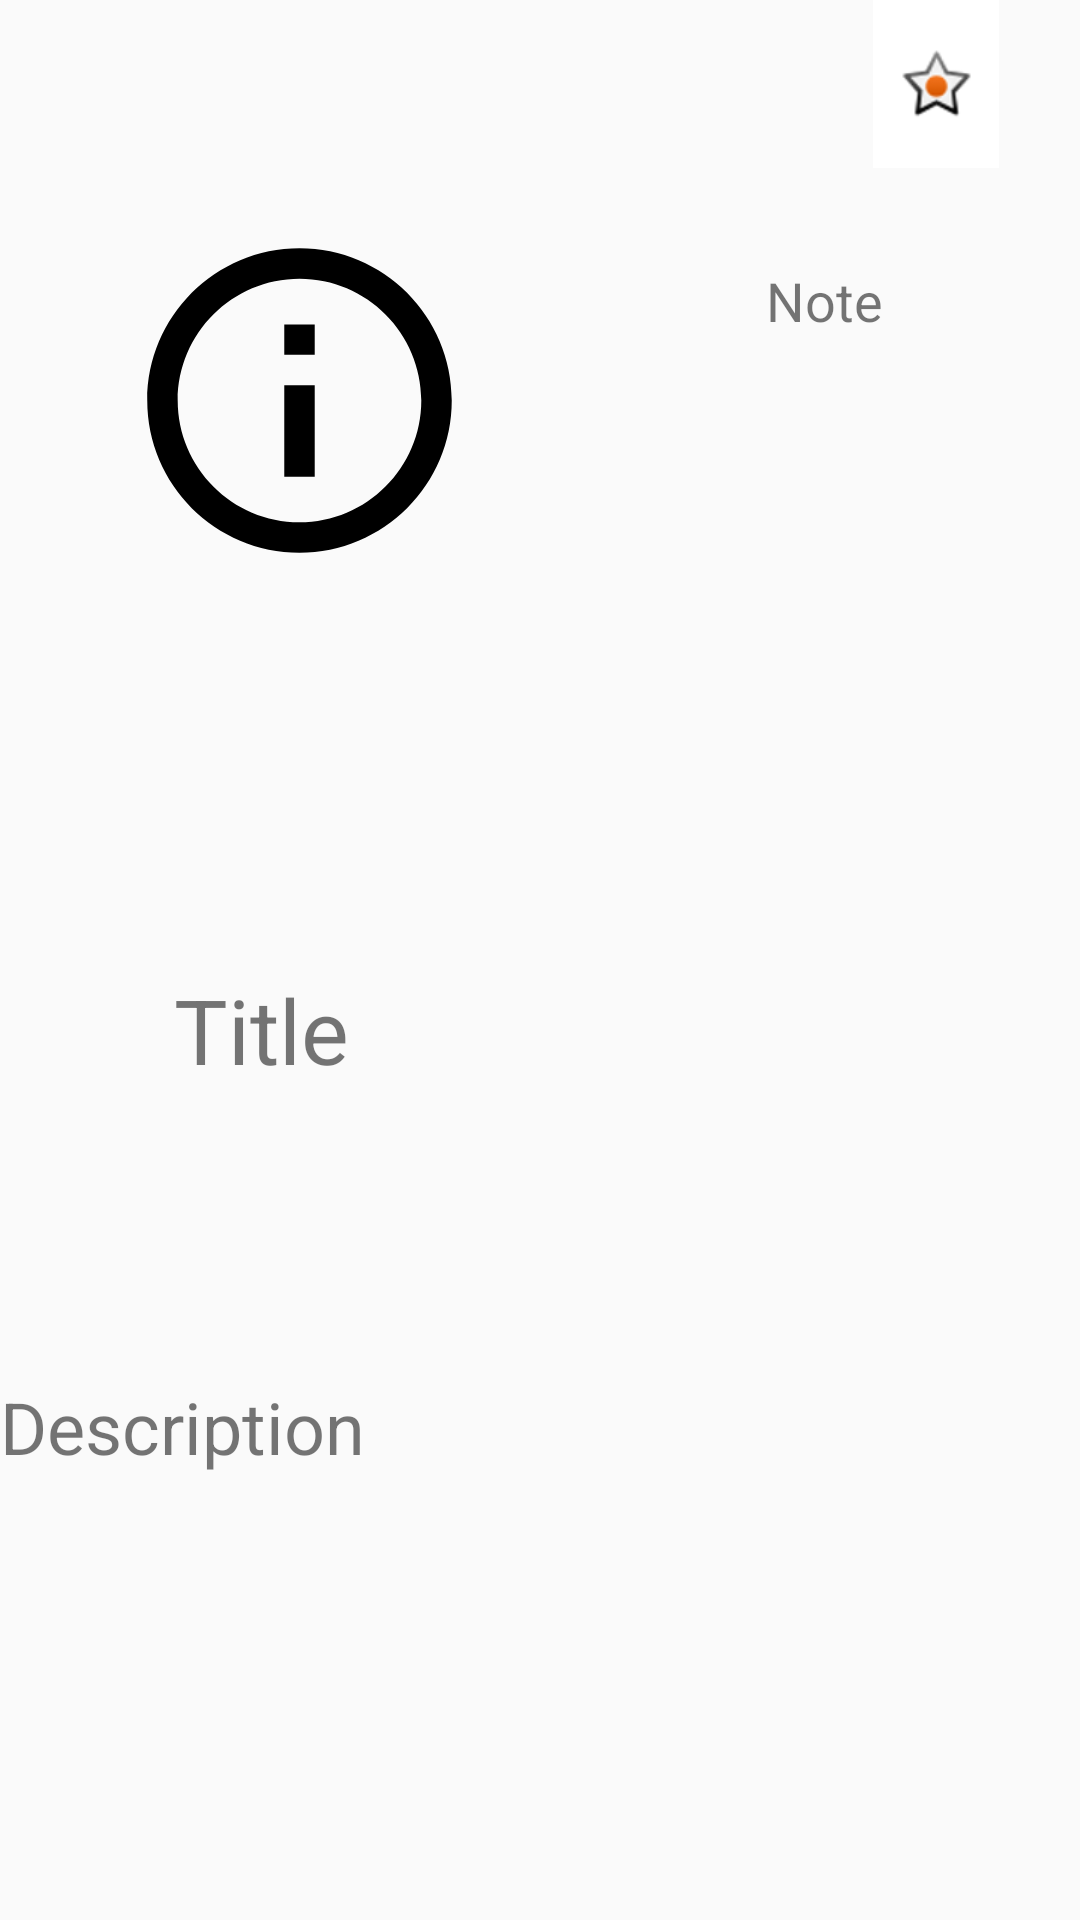

Layout XML and referenced resources for this Android screen:
<!-- AndroidManifest.xml: application theme AppTheme -->
<!-- res/layout/activity_details_movie.xml -->
<?xml version="1.0" encoding="utf-8"?>
<androidx.constraintlayout.widget.ConstraintLayout xmlns:android="http://schemas.android.com/apk/res/android"
    xmlns:app="http://schemas.android.com/apk/res-auto"
    xmlns:tools="http://schemas.android.com/tools"
    android:layout_width="match_parent"
    android:layout_height="match_parent">


    <ImageView
        android:id="@+id/photo_details_movie"
        android:layout_width="175dp"
        android:layout_height="195dp"
        android:layout_marginTop="36dp"
        app:layout_constraintEnd_toEndOf="parent"
        app:layout_constraintHorizontal_bias="0.067"
        app:layout_constraintStart_toStartOf="parent"
        app:layout_constraintTop_toTopOf="parent"
        app:srcCompat="@drawable/ic_launcher_foreground" />

    <TextView
        android:id="@+id/txt_title"
        android:layout_width="wrap_content"
        android:layout_height="wrap_content"
        android:layout_marginTop="92dp"
        android:text="Title"
        android:textSize="30sp"
        app:layout_constraintEnd_toEndOf="parent"
        app:layout_constraintHorizontal_bias="0.192"
        app:layout_constraintStart_toStartOf="parent"
        app:layout_constraintTop_toBottomOf="@+id/photo_details_movie" />

    <TextView
        android:id="@+id/txt_description"
        android:layout_width="match_parent"
        android:layout_height="wrap_content"
        android:layout_marginTop="96dp"
        android:text="Description"
        android:textSize="24sp"
        app:layout_constraintEnd_toEndOf="parent"
        app:layout_constraintHorizontal_bias="0.498"
        app:layout_constraintStart_toStartOf="parent"
        app:layout_constraintTop_toBottomOf="@+id/txt_title" />

    <ImageButton
        android:id="@+id/btn_favorite"
        android:layout_width="42dp"
        android:layout_height="56dp"
        android:background="@color/white"
        android:src="@android:drawable/star_on"
        app:layout_constraintEnd_toEndOf="parent"
        app:layout_constraintHorizontal_bias="0.915"
        app:layout_constraintStart_toStartOf="parent"
        app:layout_constraintTop_toTopOf="parent" />

    <TextView
        android:id="@+id/txt_note"
        android:layout_width="58dp"
        android:layout_height="51dp"
        android:layout_marginBottom="152dp"
        android:text="Note"
        android:textSize="18sp"
        app:layout_constraintBottom_toTopOf="@+id/txt_title"
        app:layout_constraintEnd_toEndOf="parent"
        app:layout_constraintHorizontal_bias="0.592"
        app:layout_constraintStart_toEndOf="@+id/photo_details_movie"
        app:layout_constraintTop_toBottomOf="@+id/btn_favorite" />


</androidx.constraintlayout.widget.ConstraintLayout>
<!-- resources referenced by this layout -->
<resources>
  <color name="white">#FFFF</color>
  <!-- drawable ic_launcher_foreground (drawable) -->
  <vector xmlns:android="http://schemas.android.com/apk/res/android"
      android:width="108dp"
      android:height="108dp"
      android:viewportWidth="34.482758"
      android:viewportHeight="34.482758"
      android:tint="#000000">
    <group android:translateX="5.2413793"
        android:translateY="5.2413793">
        <path
            android:fillColor="#FF000000"
            android:pathData="M11,17h2v-6h-2v6zM12,2C6.48,2 2,6.48 2,12s4.48,10 10,10 10,-4.48 10,-10S17.52,2 12,2zM12,20c-4.41,0 -8,-3.59 -8,-8s3.59,-8 8,-8 8,3.59 8,8 -3.59,8 -8,8zM11,9h2L13,7h-2v2z"/>
    </group>
  </vector>
  <style name="AppTheme" parent="Theme.AppCompat.Light.DarkActionBar">
          
          <item name="colorPrimary">@color/colorBlack</item>
          <item name="colorPrimaryDark">@color/colorBlack</item>
          <item name="colorAccent">@color/white</item>
      </style>
  <color name="colorBlack">#000000</color>
</resources>
